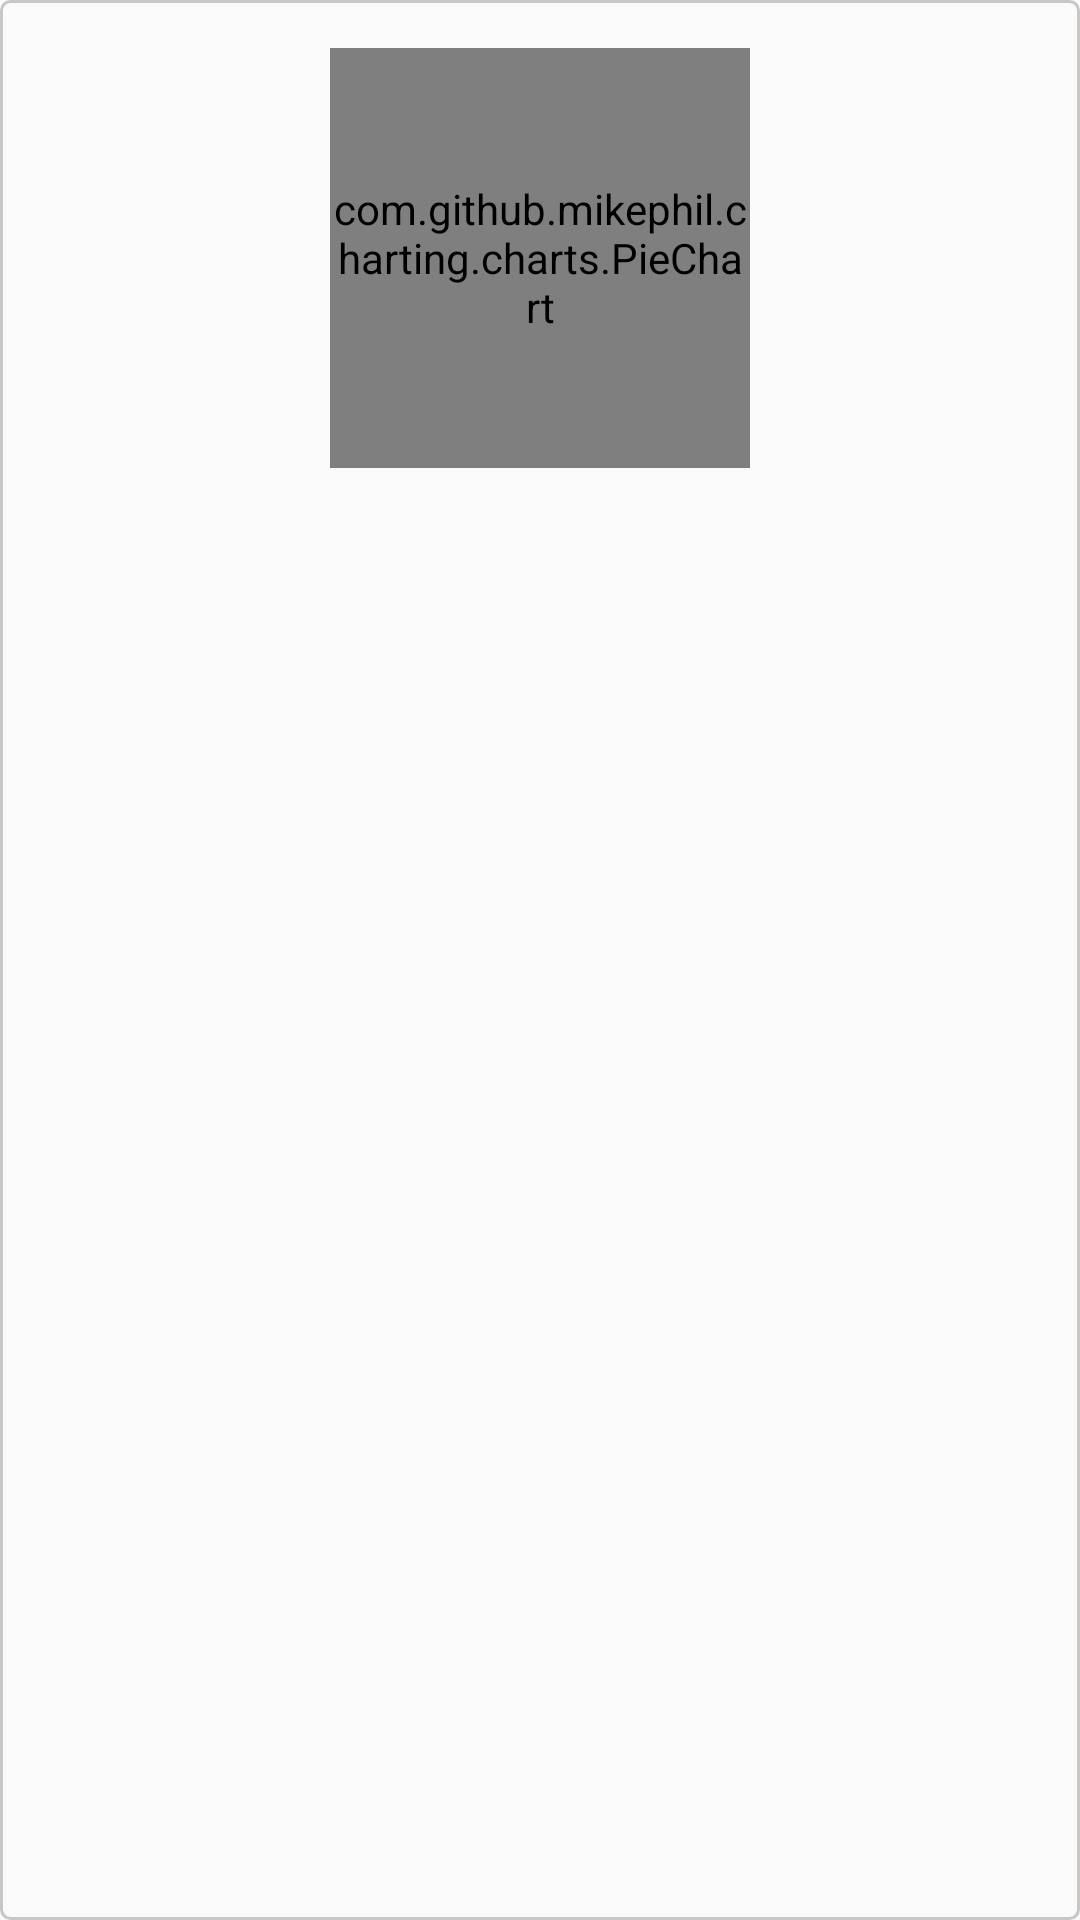

Produce the Android XML layout that renders to this screen, including the resource entries it uses.
<!-- AndroidManifest.xml: application theme AppTheme -->
<!-- res/layout/fragment_my_polls_item.xml -->
<?xml version="1.0" encoding="utf-8"?>
<LinearLayout xmlns:android="http://schemas.android.com/apk/res/android"
    android:layout_width="match_parent"
    android:layout_height="wrap_content"
    android:orientation="vertical"
    android:paddingTop="16dp"
    android:background="@drawable/my_polls_item_background"
    android:layout_marginTop="5dp"
    android:layout_marginRight="5dp"
    android:layout_marginLeft="5dp">

    <com.github.mikephil.charting.charts.PieChart
        android:id="@+id/pie_chart"
        android:layout_width="140dp"
        android:layout_height="140dp"
        android:layout_gravity="center_horizontal"/>

    <TextView
        android:id="@+id/id"
        android:layout_width="wrap_content"
        android:layout_height="wrap_content"
        android:layout_margin="10dp"
        android:textAppearance="?attr/textAppearanceListItem"
        android:layout_gravity="center_horizontal"
        android:gravity="center_horizontal"
        android:lines="3"/>
</LinearLayout>
<!-- resources referenced by this layout -->
<resources>
  <!-- drawable my_polls_item_background (drawable) -->
  <?xml version="1.0" encoding="utf-8"?>
  <shape xmlns:android="http://schemas.android.com/apk/res/android"
      android:shape="rectangle">
      <corners android:radius="3dp" />
      <stroke android:color="@color/colorBorderLight" android:width="1dp"/>
  </shape>
  <style name="AppTheme" parent="Theme.AppCompat.Light.DarkActionBar">
          
          <item name="colorPrimary">@color/colorPrimary</item>
          <item name="colorPrimaryDark">@color/colorPrimaryDark</item>
          <item name="colorAccent">@color/colorAccent</item>
      </style>
  <color name="colorBorderLight">#c9c6c6</color>
  <color name="colorPrimary">#9BC1BC</color>
  <color name="colorPrimaryDark">#9BC1BC</color>
  <color name="colorAccent">#ED6A5A</color>
</resources>
